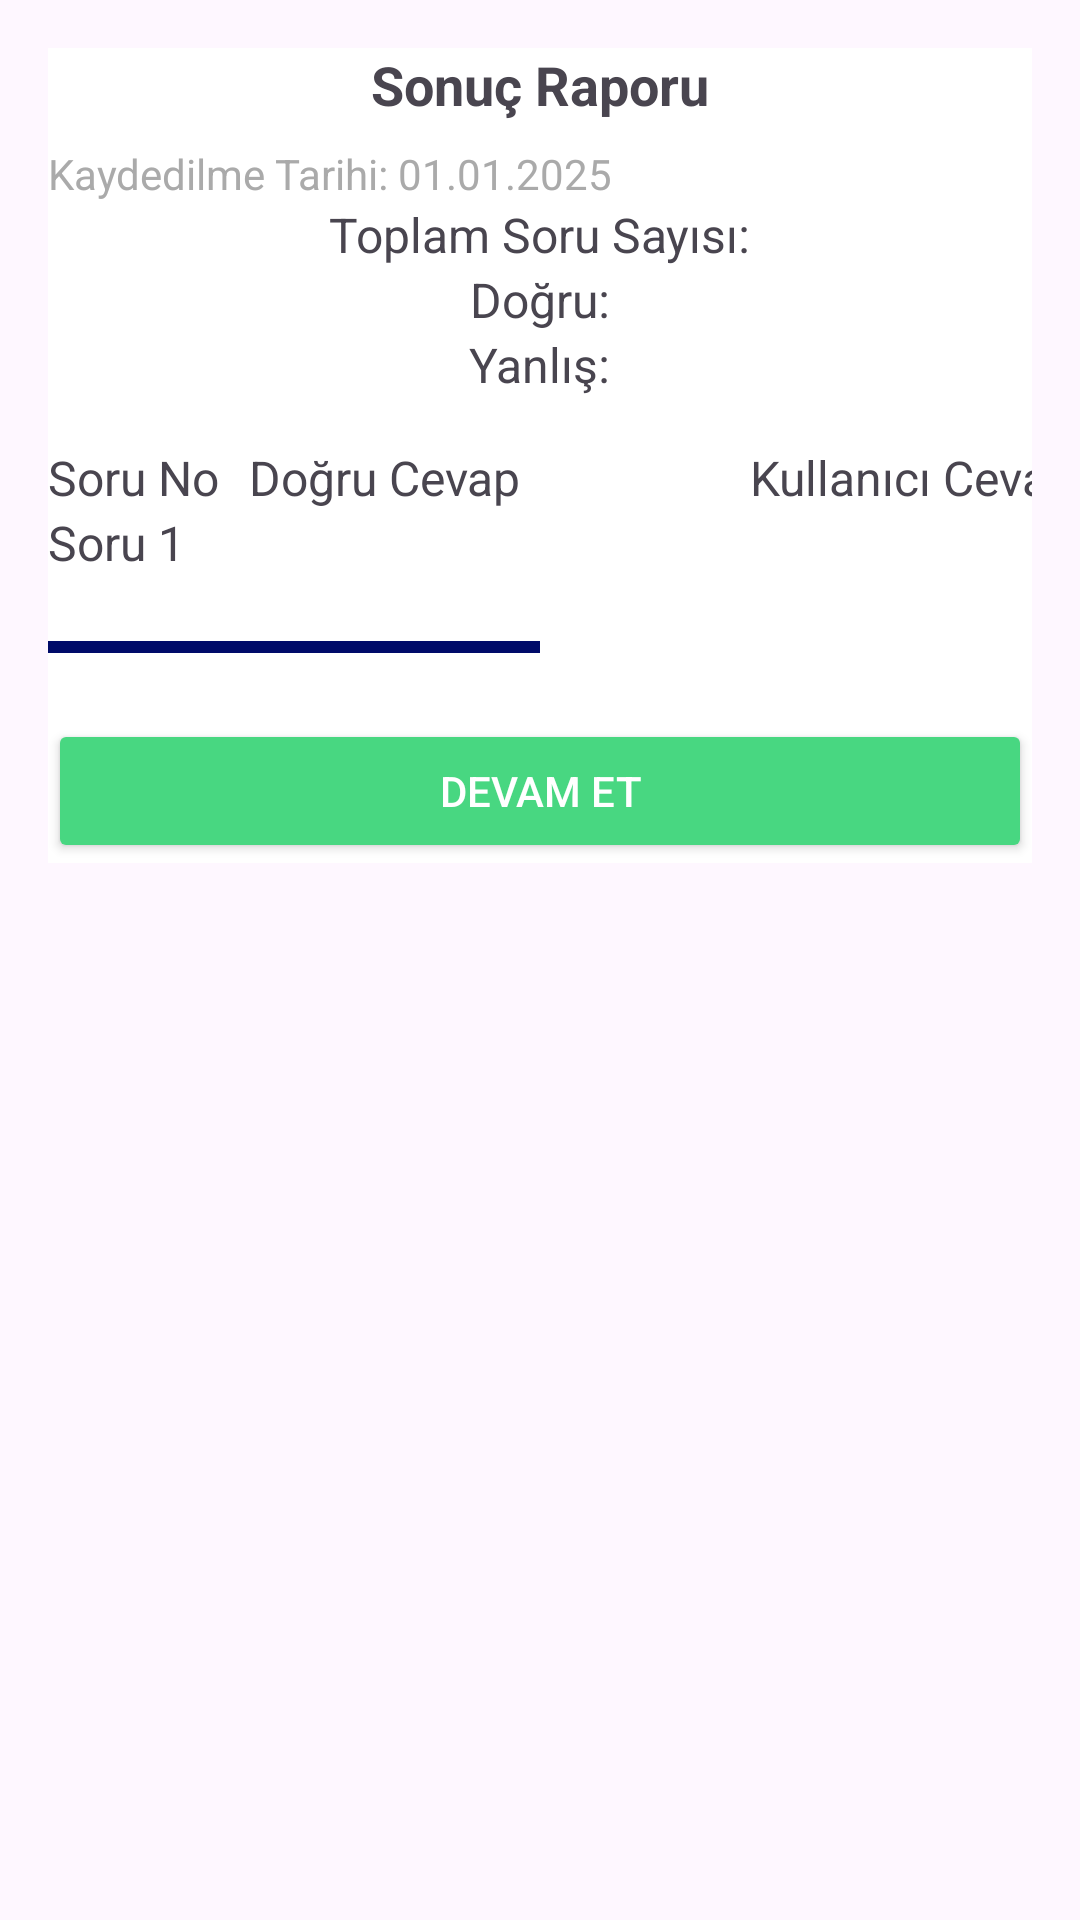

Produce the Android XML layout that renders to this screen, including the resource entries it uses.
<!-- AndroidManifest.xml: application theme Theme.Studyfy -->
<!-- res/layout/activity_report.xml -->
<ScrollView xmlns:android="http://schemas.android.com/apk/res/android"
    android:layout_width="match_parent"
    android:layout_height="wrap_content"
    android:padding="16dp">

    <LinearLayout
        android:layout_width="match_parent"
        android:layout_height="wrap_content"
        android:background="@color/white"
        android:orientation="vertical">

        
        <TextView
            android:id="@+id/title"
            android:layout_width="wrap_content"
            android:layout_height="wrap_content"
            android:layout_gravity="center"
            android:text="Sonuç Raporu"
            android:textSize="18sp"
            android:textStyle="bold" />

        
        <TextView
            android:id="@+id/reportDate"
            android:layout_width="wrap_content"
            android:layout_height="wrap_content"
            android:text="Kaydedilme Tarihi: 01.01.2025"
            android:textSize="14sp"
            android:textColor="@android:color/darker_gray"
            android:layout_marginTop="8dp"/>

        
        <LinearLayout
            android:layout_width="match_parent"
            android:layout_height="wrap_content"
            android:gravity="center"
            android:orientation="horizontal">
            <TextView
                android:layout_width="wrap_content"
                android:layout_height="wrap_content"
                android:text="Toplam Soru Sayısı:"
                android:textSize="16sp" />
            <TextView
                android:id="@+id/totalQuestions"
                android:layout_width="wrap_content"
                android:layout_height="wrap_content"
                android:textSize="16sp" />
        </LinearLayout>

        
        <LinearLayout
            android:layout_width="match_parent"
            android:layout_height="wrap_content"
            android:gravity="center"
            android:orientation="horizontal">
            <TextView
                android:layout_width="wrap_content"
                android:layout_height="wrap_content"
                android:text="Doğru:"
                android:textSize="16sp" />
            <TextView
                android:id="@+id/correctAnswers"
                android:layout_width="wrap_content"
                android:layout_height="wrap_content"
                android:textColor="@android:color/holo_green_dark"
                android:textSize="16sp" />
        </LinearLayout>

        
        <LinearLayout
            android:layout_width="match_parent"
            android:layout_height="wrap_content"
            android:gravity="center"
            android:orientation="horizontal">
            <TextView
                android:layout_width="wrap_content"
                android:layout_height="wrap_content"
                android:text="Yanlış:"
                android:textSize="16sp" />
            <TextView
                android:id="@+id/wrongAnswers"
                android:layout_width="wrap_content"
                android:layout_height="wrap_content"
                android:textColor="@android:color/holo_red_dark"
                android:textSize="16sp" />
        </LinearLayout>

        
        <TableLayout
            android:layout_width="match_parent"
            android:layout_height="wrap_content"
            android:paddingTop="16dp"
            android:stretchColumns="1">

            
            <TableRow>
                <TextView
                    android:layout_width="67dp"
                    android:layout_height="wrap_content"
                    android:text="Soru No"
                    android:textSize="16sp" />
                <TextView
                    android:layout_width="167dp"
                    android:layout_height="wrap_content"
                    android:text="Doğru Cevap"
                    android:textSize="16sp" />
                <TextView
                    android:layout_width="wrap_content"
                    android:layout_height="wrap_content"
                    android:text="Kullanıcı Cevabı"
                    android:textSize="16sp" />
            </TableRow>

            
            
            <TableRow>
                <TextView
                    android:layout_width="wrap_content"
                    android:layout_height="wrap_content"
                    android:text="Soru 1"
                    android:textSize="16sp" />
                <TextView
                    android:id="@+id/correctAnswer1"
                    android:layout_width="wrap_content"
                    android:layout_height="wrap_content"
                    android:textSize="16sp" />
                <TextView
                    android:id="@+id/userAnswer1"
                    android:layout_width="wrap_content"
                    android:layout_height="wrap_content"
                    android:textSize="16sp" />
            </TableRow>

            
        </TableLayout>

        
        <ProgressBar
            android:id="@+id/progressBar"
            style="?android:attr/progressBarStyleHorizontal"
            android:layout_width="match_parent"
            android:layout_height="wrap_content"
            android:layout_marginTop="16dp"
            android:indeterminate="false"
            android:max="100"
            android:progress="50" />

        
        <Button
            android:id="@+id/continueButton"
            android:layout_width="match_parent"
            android:layout_height="wrap_content"
            android:layout_marginTop="16dp"
            android:backgroundTint="@color/Green"
            android:text="Devam Et"
            android:textColor="@android:color/white" />

    </LinearLayout>
</ScrollView>
<!-- resources referenced by this layout -->
<resources>
  <color name="Green">#48D781</color>
  <color name="white">#FFFFFFFF</color>
  <style name="Theme.Studyfy" parent="Base.Theme.Studyfy" />
  <style name="Base.Theme.Studyfy" parent="Theme.Material3.Light.NoActionBar">
          <item name="colorPrimary">@color/Green</item>
          <item name="colorSecondary">@color/DarkBlue</item>
          <item name="android:textColorPrimary">@color/black</item>
          <item name="android:textColorSecondary">@color/white</item>
      </style>
  <color name="DarkBlue">#000B69</color>
  <color name="black">#FF000000</color>
</resources>
